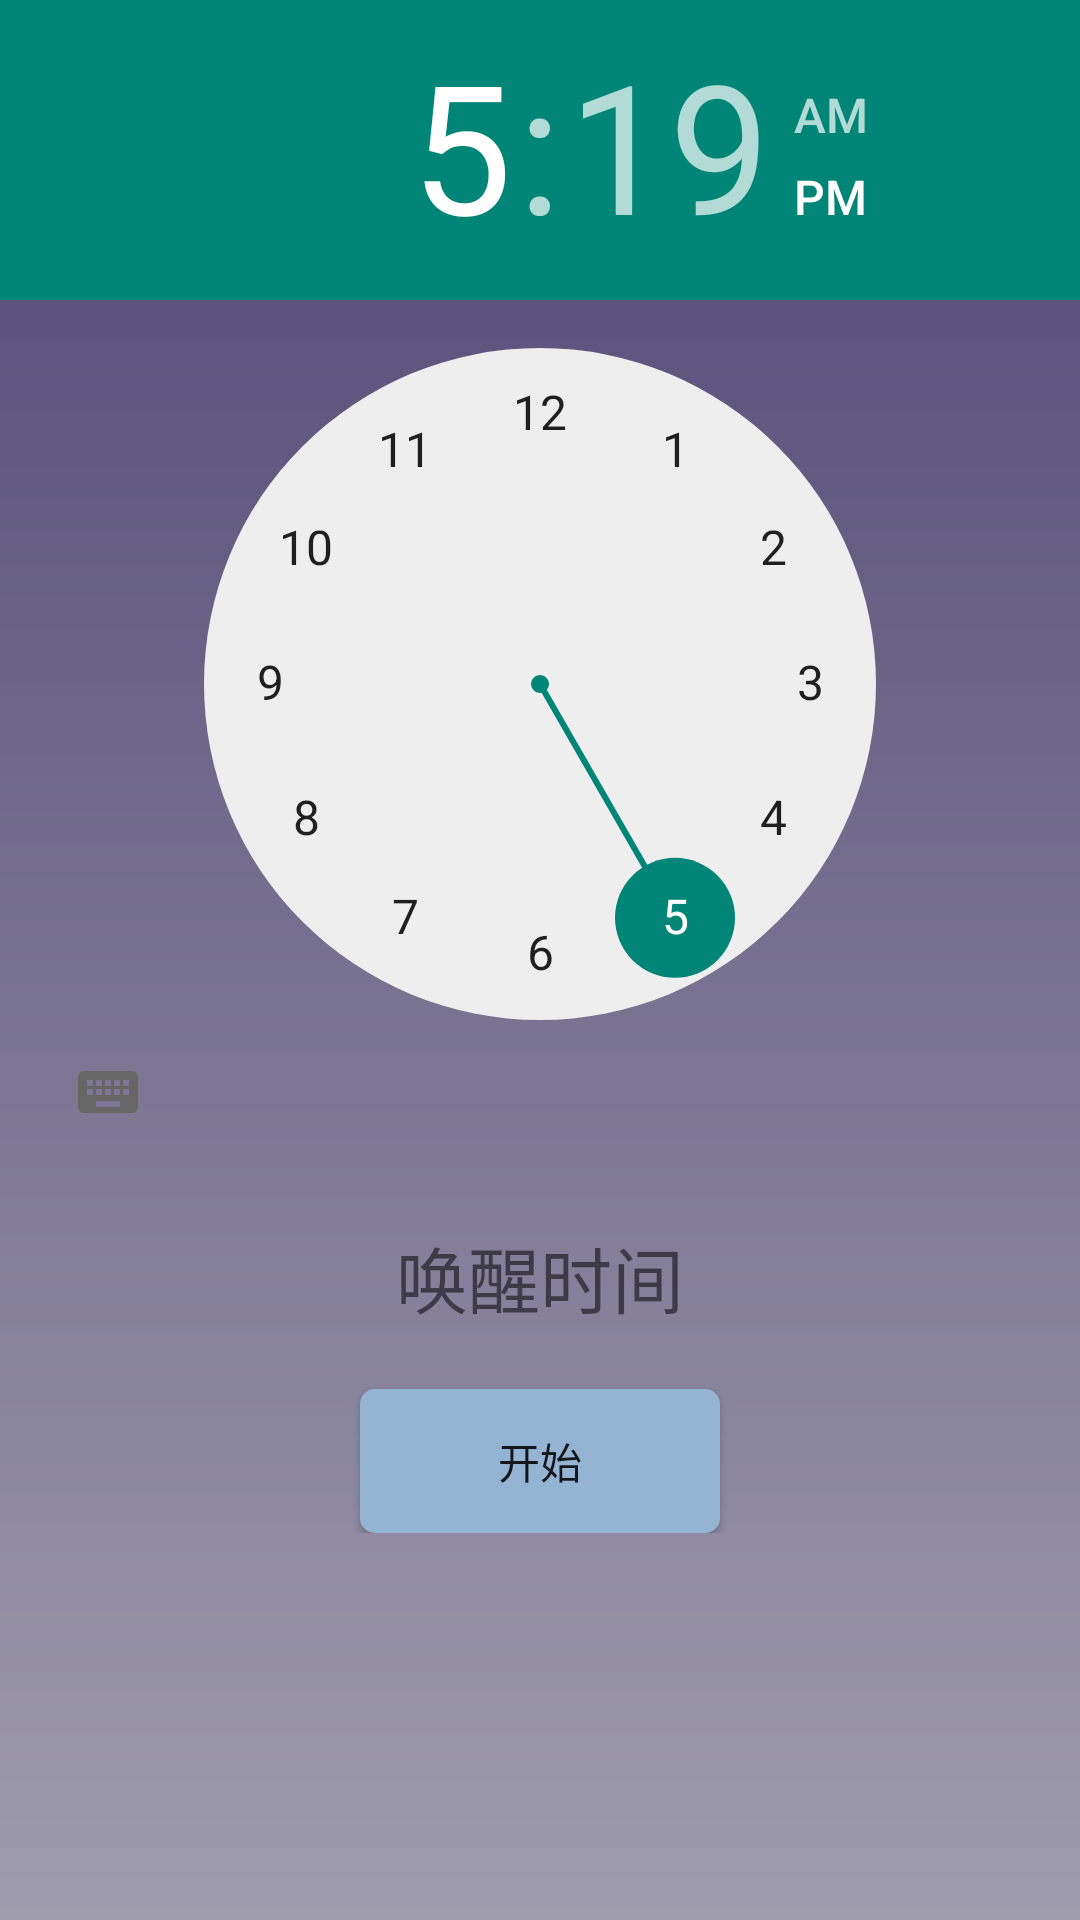

Layout XML and referenced resources for this Android screen:
<!-- AndroidManifest.xml: application theme AppTheme -->
<!-- res/layout/activity_main_new.xml -->
<?xml version="1.0" encoding="utf-8"?>
<LinearLayout xmlns:android="http://schemas.android.com/apk/res/android"
    android:orientation="vertical"
    android:layout_width="match_parent"
    android:layout_height="match_parent"
    android:background="@drawable/background">

    <LinearLayout
        android:layout_width="match_parent"
        android:layout_height="wrap_content"
        android:orientation="vertical">
        <TimePicker
            android:id="@+id/alarm_time"
            android:layout_width="wrap_content"
            android:layout_height="wrap_content"
            android:layout_gravity="center_horizontal">

        </TimePicker>
    </LinearLayout>
    <LinearLayout
        android:layout_width="match_parent"
        android:layout_height="wrap_content"
        android:layout_marginTop="20dp"
        android:orientation="vertical">
        <TextView
            android:id="@+id/alarm_text"
            android:layout_width="wrap_content"
            android:layout_height="wrap_content"
            android:layout_gravity="center_horizontal"
            android:textSize="24sp"
            android:text="唤醒时间"/>
        <Button
            android:id="@+id/start"
            android:layout_width="120dp"
            android:layout_height="wrap_content"
            android:layout_gravity="center_horizontal"
            android:layout_marginTop="20dp"
            android:background="@drawable/start_button_background"
            android:text="开始"/>
    </LinearLayout>
</LinearLayout>
<!-- resources referenced by this layout -->
<resources>
  <!-- drawable background (drawable) -->
  <?xml version="1.0" encoding="utf-8"?>
  <shape xmlns:android="http://schemas.android.com/apk/res/android">
      <gradient android:startColor="#4f4673"
          android:endColor="#ea9793a7"
          android:angle="270"/>
  </shape>
  <!-- drawable start_button_background (drawable) -->
  <?xml version="1.0" encoding="utf-8"?>
  <selector xmlns:android="http://schemas.android.com/apk/res/android">
  
      <item android:state_pressed="false">
          <shape>
              <gradient android:startColor="#95b4d4"
                  android:endColor="#95b4d4" />
              <corners android:radius="5dp"/>
          </shape>
      </item>
      <item android:state_pressed="true">
          <shape>
              <gradient android:startColor="#7d97b3"
                  android:endColor="#7d97b3" />
              <corners android:radius="5dp"/>
          </shape>
      </item>
  </selector>
  <style name="AppTheme" parent="Theme.AppCompat.Light.DarkActionBar">
          
      </style>
</resources>
